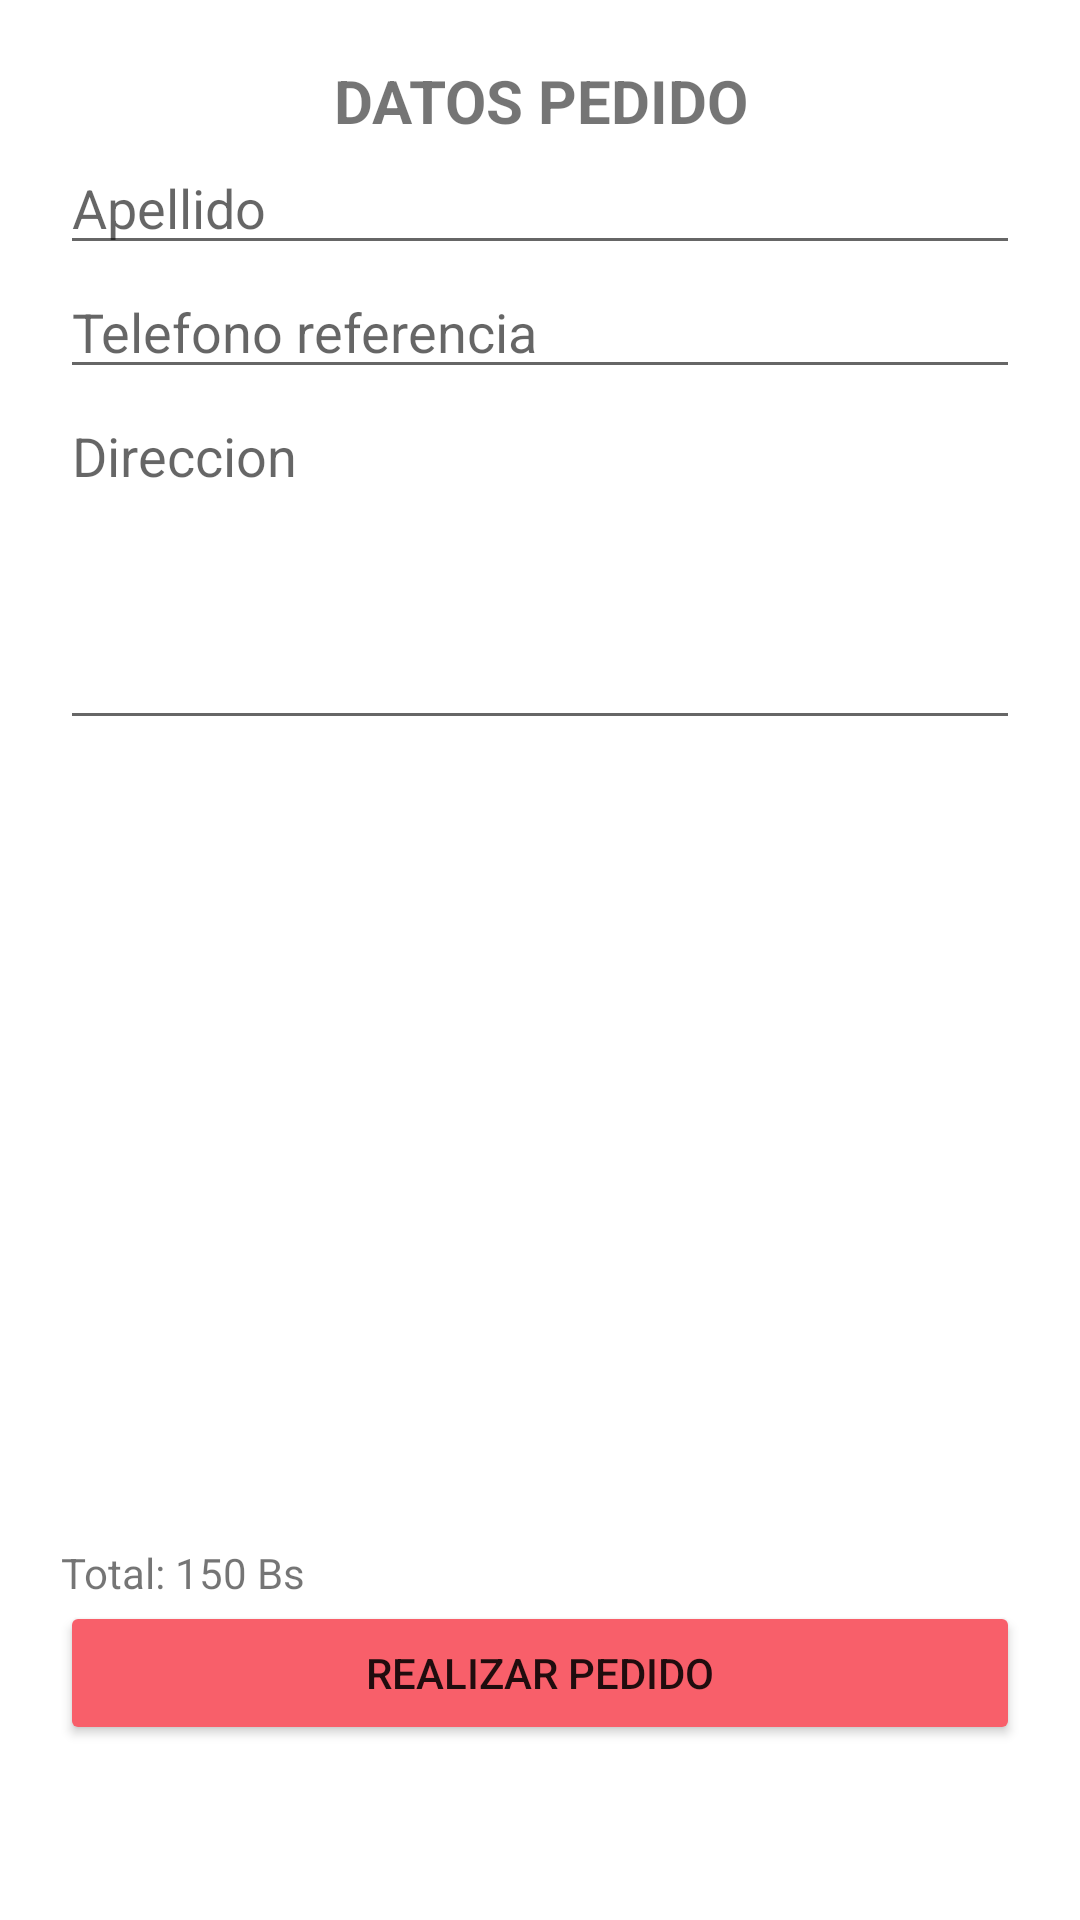

Here is an Android app screen rendered from its layout file. Give the layout XML and the strings, colors and styles it references.
<!-- AndroidManifest.xml: application theme Theme.Panaderiaincos -->
<!-- res/layout/activity_realizar_pedido.xml -->
<?xml version="1.0" encoding="utf-8"?>
<LinearLayout xmlns:android="http://schemas.android.com/apk/res/android"
    xmlns:app="http://schemas.android.com/apk/res-auto"
    xmlns:tools="http://schemas.android.com/tools"
    android:layout_width="match_parent"
    android:layout_height="match_parent"
    android:orientation="vertical"
    android:padding="20dp"
    tools:context=".RealizarPedido">

    <TextView
        android:id="@+id/textView11"
        android:layout_width="match_parent"
        android:layout_height="wrap_content"
        android:text="DATOS PEDIDO"
        android:textAlignment="center"
        android:textAllCaps="true"
        android:textSize="20dp"
        android:textStyle="bold" />

    <EditText
        android:id="@+id/editText7"
        android:layout_width="match_parent"
        android:layout_height="wrap_content"
        android:ems="10"
        android:hint="Apellido"
        android:inputType="textPersonName" />

    <EditText
        android:id="@+id/editText9"
        android:layout_width="match_parent"
        android:layout_height="wrap_content"
        android:ems="10"
        android:hint="Telefono referencia"
        android:inputType="number" />

    <EditText
        android:id="@+id/editText10"
        android:layout_width="match_parent"
        android:layout_height="117dp"
        android:ems="10"
        android:gravity="start|top"
        android:hint="Direccion"
        android:inputType="textMultiLine" />

    <ListView
        android:layout_width="match_parent"
        android:layout_height="268dp">

    </ListView>

    <TextView
        android:id="@+id/textView12"
        android:layout_width="wrap_content"
        android:layout_height="wrap_content"
        android:text="Total: 150 Bs"
        android:textAlignment="center" />

    <Button
        android:id="@+id/button5"
        android:layout_width="match_parent"
        android:layout_height="wrap_content"
        android:backgroundTint="#F85F6A"
        android:text="realizar pedido" />
</LinearLayout>
<!-- resources referenced by this layout -->
<resources>
  <style name="Theme.Panaderiaincos" parent="Theme.MaterialComponents.DayNight.DarkActionBar">
          
          <item name="colorPrimary">@color/purple_500</item>
          <item name="colorPrimaryVariant">@color/purple_700</item>
          <item name="colorOnPrimary">@color/white</item>
          
          <item name="colorSecondary">@color/teal_200</item>
          <item name="colorSecondaryVariant">@color/teal_700</item>
          <item name="colorOnSecondary">@color/black</item>
          
          <item name="android:statusBarColor">?attr/colorPrimaryVariant</item>
          
      </style>
  <color name="purple_500"> #6abf69 </color>
  <color name="purple_700"> #00600f </color>
  <color name="white">#000000</color>
  <color name="teal_200">#ffeb3b</color>
  <color name="teal_700">#ffff72</color>
  <color name="black">#c8b900</color>
</resources>
